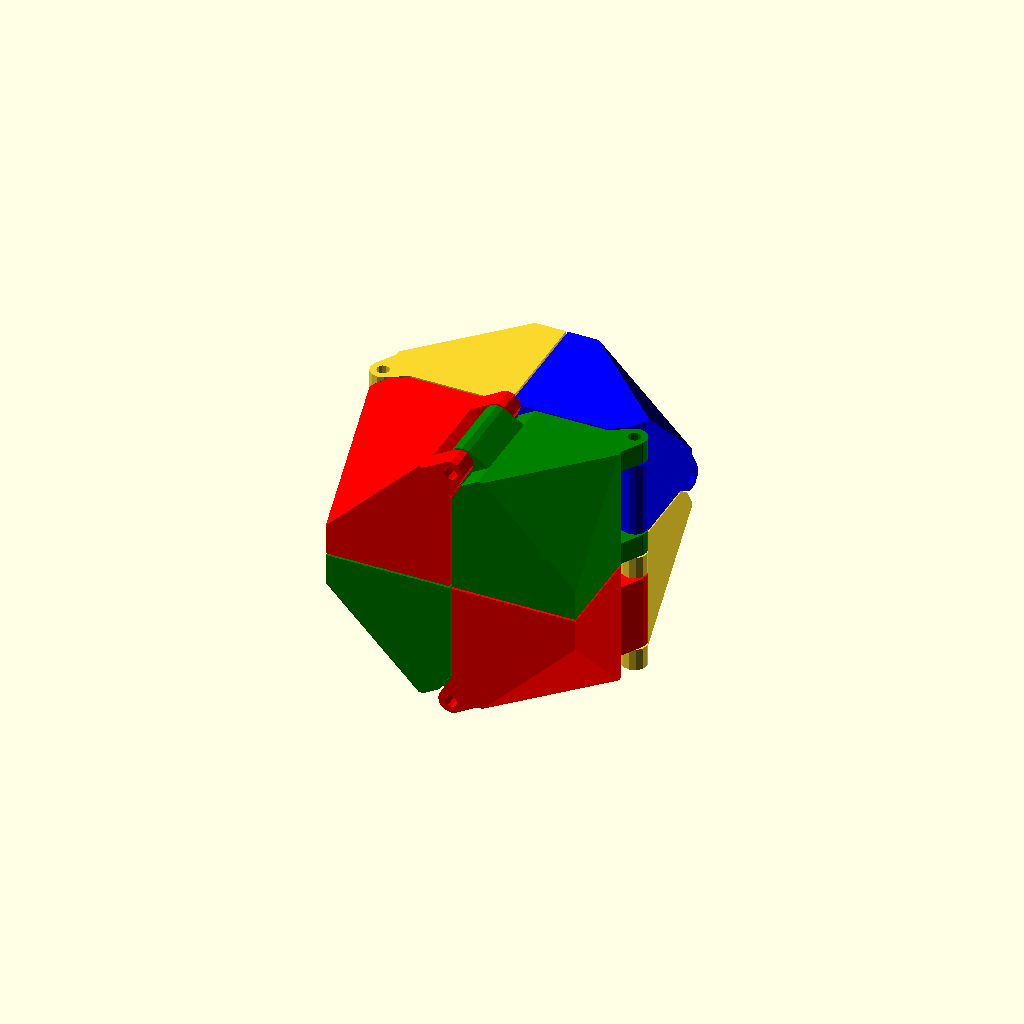
Cell 1: rendered with the file's own defaults.
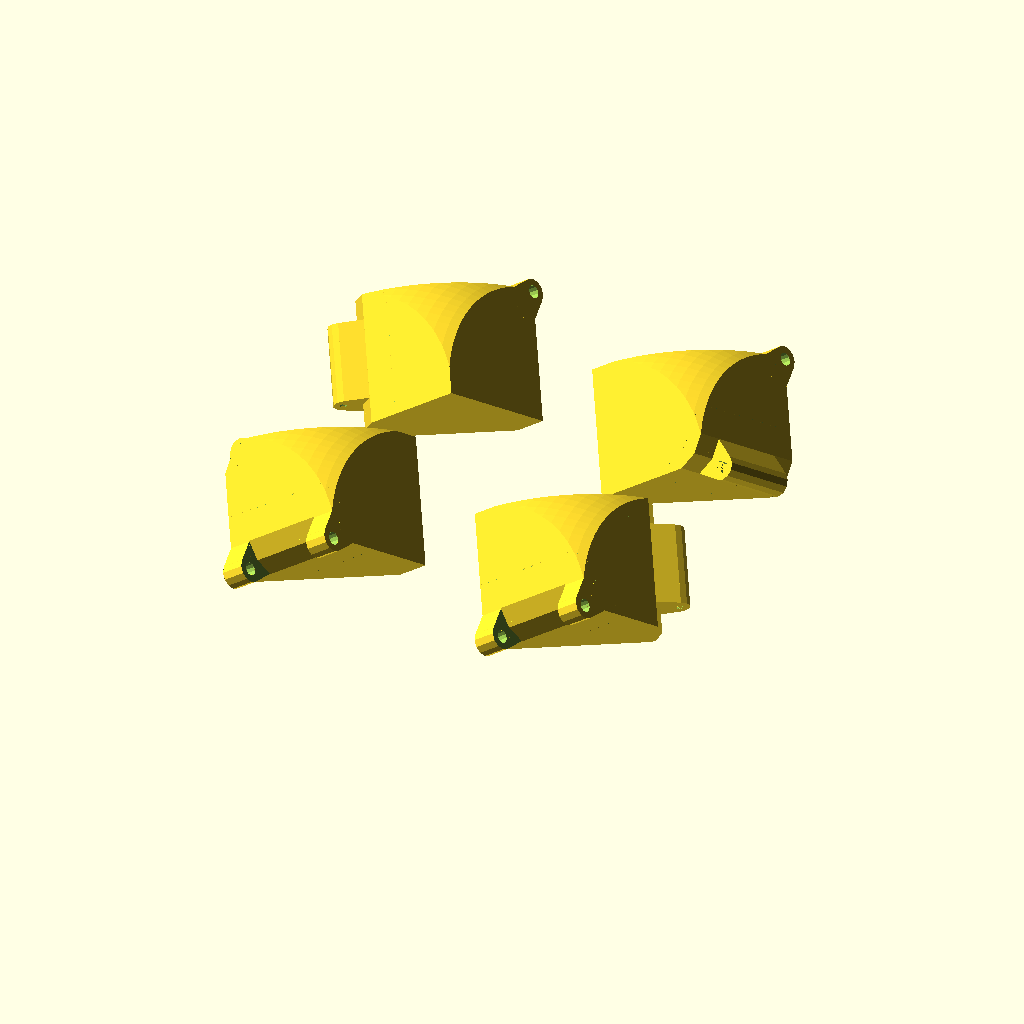
Cell 2 — object set to 0, the other parameters unchanged.
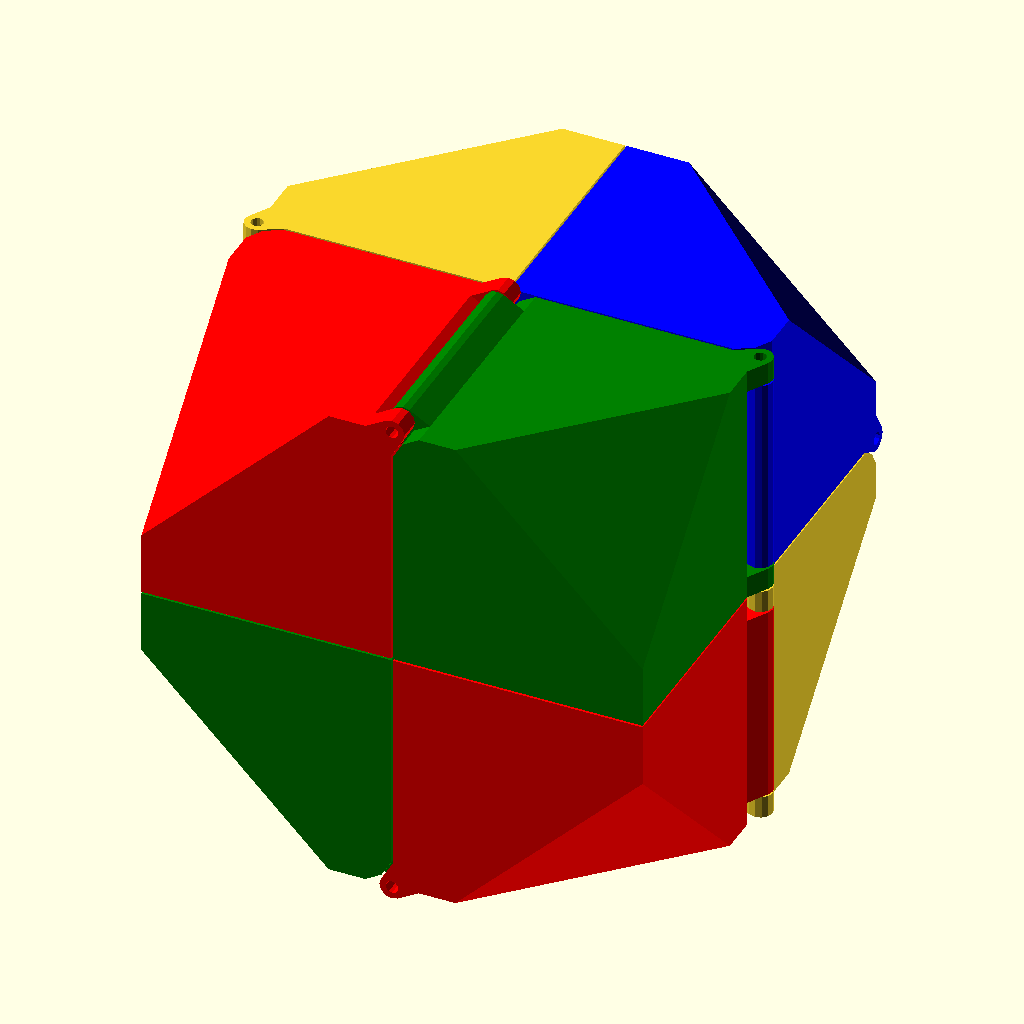
Cell 3 — L set to 40, the other parameters unchanged.
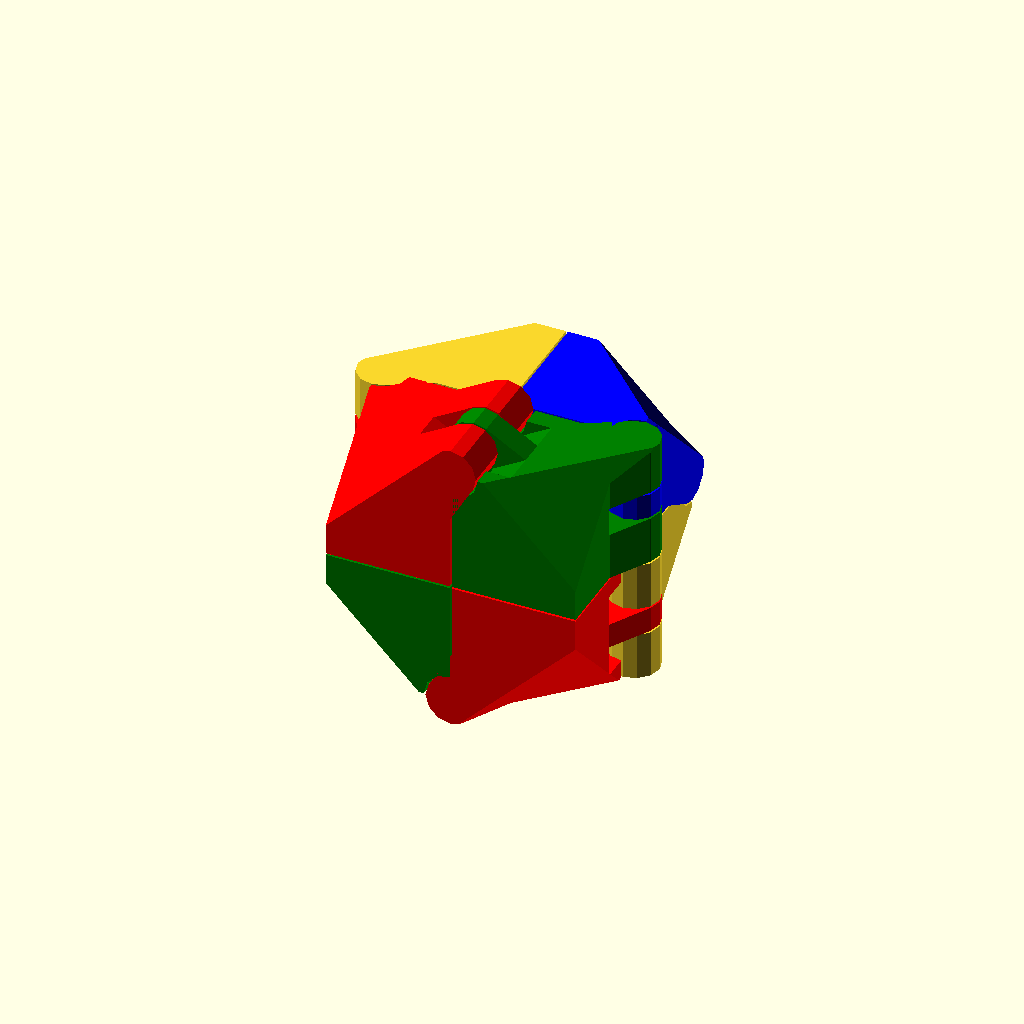
Cell 4: the same model with R = 4.
All cells are drawn from one camera (rotation 55°, 0°, 25°, orthographic, colour scheme Cornfield), so only the parameter changes between them.
Source of the model, inputs/thingiverse/files/thing-251277/More-durable-folding-cube-with-hinge-pins/hinge-pin-cube.scad:
//Based on http://www.thingiverse.com/thing:135836 folding cube by emmett

//I'm not sure why it sometimes comes up with garbage, but Compile and Render fixes it.

//Shapespeare's hinge hack changes the hinge module to produce holes for filament hinge pins.

//Print at 125% size then drill the holes to 3mm for super smooth action.

// object.  Change to 0 for printable plate
object=6;// [0:Plate,1:Ditto Plate,2:Part 1,3:Part 2,4:Part 3,5:Part 4,6:Assembly]



// sub-cube size
L=20;
// radius of pins
R=2;
// radius of holes
H=5;
// tolerance for movement
tol=0.3;



phi=30*1;// angle of supports
$fn=12*1;

l=L-4*R;// length of hinge
n=6*1;// number of motions

if(object==0)plate();
if(object==1){dittoplate();%translate([-33,0,0])dittoplate();}
if(object==2)bit1();
if(object==3)bit2();
if(object==4)bit3();
if(object==5)bit4();
if(object==6)animation();


module animation()
translate([0,L*(T(1)+T(2)+T(3)+T(4)+T(5)+T(6)),0]){
	half();
	rotate([0,180,0])half();
}

module half(){
M6()M5()M3()M2()M1()translate(L/2*[1,1,-1])orient()render()bit1();
color("red")M6()M5()M4()M3()M2()translate(L/2*[1,-1,-1])rotate([-90,0,0])orient()render()bit2();
color("green")M6(-1)M5()M4(-1)M3()M2(-1)translate(L/2*[1,-1,1])rotate([180,0,0])orient()render()bit3();
color("blue")M6(-1)M5()M3()M2(-1)M1()translate(L/2*[1,1,1])rotate([0,-90,0])orient()render()bit4();
}

module M1()
translate([L,0,0])rotate([0,0,-180*T(1)])translate([-L,0,0])child(0);

module M2(neg=1)
translate([0,-L,0])rotate([-neg*90*T(2),0,0])translate([0,L,0])child(0);

module M3()
translate([0,-2*L,0])rotate([0,0,-90*T(3)])translate([0,2*L,0])child(0);

module M4(neg=1)
translate([0,-3*L,-neg*L])rotate([-neg*180*T(4),0,0])translate([0,3*L,neg*L])child(0);

module M5()
translate([0,-4*L,0])rotate([0,0,-90*T(5)])translate([0,4*L,0])child(0);

module M6(neg=1)
translate([0,-5*L,0])rotate([-neg*90*T(6),0,0])translate([0,5*L,0])child(0);

function T(i)=min(max($t,(i-1)/n),i/n)*n-i+1;// split time into n sequential chunks

module dittoplate(){
translate([33,-L,0])bit1();
translate([33,L,0])bit2();
translate([-33,-L,0])bit3();
translate([-33,L,0])bit4();
}

module plate(){
translate([L,-L,0])bit1();
translate([L,L,0])bit2();
translate([-L,-L,0])bit3();
translate([-L,L,0])bit4();
}

module bit1()
bit();

module bit2()
mirror([0,1,0])bit();

module bit3()
bit(R1=[90,90,0]);

module bit4()
mirror([0,1,0])bit(R1=[90,90,0]);

module orient()
rotate([0,-atan(sqrt(2)),45])translate([0,0,-(L-tol)*sqrt(3)/4])child(0);

module bit(R1=[-90,0,90])
difference(){
	translate([0,0,(L-tol)*sqrt(3)/4])rotate([0,atan(sqrt(2)),0])rotate([0,0,-45])union(){
		difference(){
			union(){
				intersection(){
					
					cube(L-tol,center=true);
	

					translate(L/2*[1,1,-1])sphere(r=1.42*L,$fn=100);
				}
				translate([L/2,-L/2,0]){
					cylinder(r=R,h=L-tol,center=true);	
					scale([.99,.99,(L-tol)/l])support();
					mirror([1,1,0])scale([.99,.99,(L-tol)/l])support();
				}
			}
			other_hinge(t=tol);
			rotate(R1)translate([L/2,-L/2,0])
			  difference(){
				union(){
					cylinder(r=R+tol,h=L,center=true);
					scale([.99,.99,3])support(t=tol);
					scale([.99,.99,3])mirror([1,1,0])support(t=tol);
				}
				//cylinder(r=3*R,h=l,center=true);
			}
			rotate(R1)translate(-[-L/2,L/2,l/2+.01])cylinder(r1=R,r2=0,h=R);
		}
		rotate(R1)hinge(t=0);
	}
translate([0,0,-L])cube(2*L,center=true);
}

//Shapespeare's hinge hack. Makes holes for filament hinge pins.  Much stronger than the snap together version.


module hinge(t=0)
translate([L/2,-L/2,0])

difference()
{

	union(){
		cylinder(r=R+t,h=l+2*t,center=true);
		support(t);
		mirror([1,1,0])support(t);
			}
		cylinder(r=R/2,h=l+2*t,center=true);

}

module other_hinge(t=0)
translate([L/2,-L/2,0])
{
	union(){
		cylinder(r=R+t,h=l+2*t,center=true);
		support(t);
		mirror([1,1,0])support(t);
			}
		cylinder(r=R/2,h=l+l+2*t,center=true);
}

module support(t=0)
difference(){
	rotate([0,0,phi])translate([-.5*R,0,-l/2-t])cube([1.5*R+t,2*R,l+2*t]);
	rotate([0,0,-phi])translate([-2*(R+tol),0,-l])cube([R+tol,4*R,2*l]);
}
Customizer parameters (derived from the source; name, type, default, range or options):
object: number, default 6, options 0, 1, 2, 3, 4, 5, 6
L: number, default 20
R: number, default 2
H: number, default 5
tol: number, default 0.3
